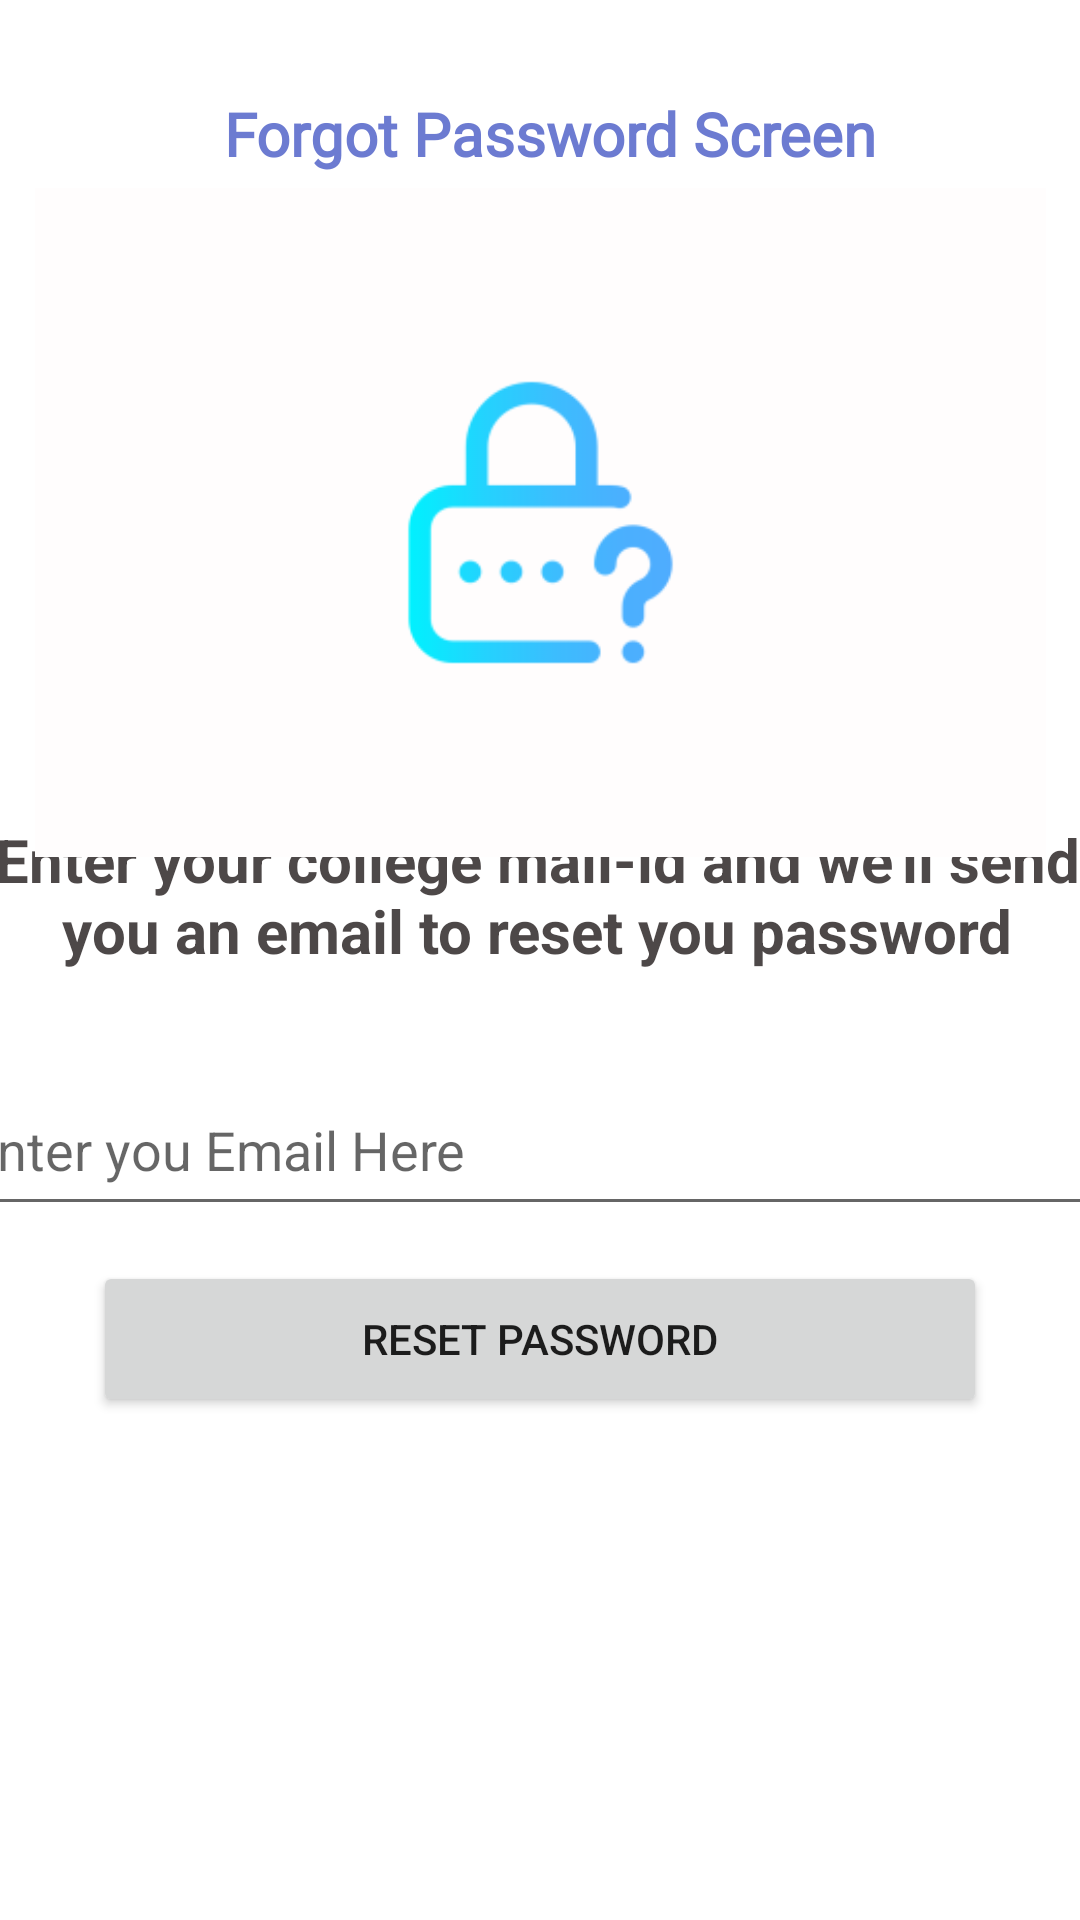

Reconstruct the res/layout file that produces this screen, plus the resources it refers to.
<!-- AndroidManifest.xml: application theme Theme.Elective_app -->
<!-- res/layout/activity_reset_passwd.xml -->
<?xml version="1.0" encoding="utf-8"?>
<androidx.constraintlayout.widget.ConstraintLayout xmlns:android="http://schemas.android.com/apk/res/android"
    xmlns:app="http://schemas.android.com/apk/res-auto"
    xmlns:tools="http://schemas.android.com/tools"
    android:layout_width="match_parent"
    android:layout_height="match_parent"
    tools:context=".Reset_passwd">

    <TextView
        android:id="@+id/textView4"
        android:layout_width="286dp"
        android:layout_height="33dp"
        android:fontFamily="@font/aclonica"
        android:text="Forgot Password Screen"
        android:textAlignment="center"
        android:textColor="#6C7BD1"
        android:textSize="20sp"
        android:textStyle="bold"
        app:layout_constraintBottom_toBottomOf="parent"
        app:layout_constraintEnd_toEndOf="parent"
        app:layout_constraintHorizontal_bias="0.544"
        app:layout_constraintStart_toStartOf="parent"
        app:layout_constraintTop_toTopOf="parent"
        app:layout_constraintVertical_bias="0.051" />

    <TextView
        android:id="@+id/textView5"
        android:layout_width="371dp"
        android:layout_height="68dp"
        android:text="Enter your college mail-id and we'll send you an email to reset you password"
        android:textAlignment="center"
        android:textColor="#E1353030"
        android:textSize="20sp"
        android:textStyle="bold"
        app:layout_constraintBottom_toBottomOf="parent"
        app:layout_constraintEnd_toEndOf="parent"
        app:layout_constraintHorizontal_bias="0.609"
        app:layout_constraintStart_toStartOf="parent"
        app:layout_constraintTop_toTopOf="parent"
        app:layout_constraintVertical_bias="0.477" />

    <EditText
        android:id="@+id/resetEmail"
        android:layout_width="385dp"
        android:layout_height="54dp"
        android:ems="10"
        android:hint="Enter you Email Here"
        android:inputType="textEmailAddress"
        app:layout_constraintBottom_toBottomOf="parent"
        app:layout_constraintEnd_toEndOf="parent"
        app:layout_constraintHorizontal_bias="0.636"
        app:layout_constraintStart_toStartOf="parent"
        app:layout_constraintTop_toTopOf="parent"
        app:layout_constraintVertical_bias="0.605" />

    <Button
        android:id="@+id/linkmailbtn"
        android:layout_width="298dp"
        android:layout_height="52dp"
        android:text="Reset Password"
        app:layout_constraintBottom_toBottomOf="parent"
        app:layout_constraintEnd_toEndOf="parent"
        app:layout_constraintHorizontal_bias="0.498"
        app:layout_constraintStart_toStartOf="parent"
        app:layout_constraintTop_toTopOf="parent"
        app:layout_constraintVertical_bias="0.715" />

    <ImageView
        android:id="@+id/imageView"
        android:layout_width="337dp"
        android:layout_height="223dp"
        android:background="#FFFDFD"
        app:layout_constraintBottom_toBottomOf="parent"
        app:layout_constraintEnd_toEndOf="parent"
        app:layout_constraintStart_toStartOf="parent"
        app:layout_constraintTop_toTopOf="parent"
        app:layout_constraintVertical_bias="0.15"
        app:srcCompat="@mipmap/resetpage_foreground" />
</androidx.constraintlayout.widget.ConstraintLayout>
<!-- resources referenced by this layout -->
<resources>
  <!-- mipmap resetpage_foreground: png bitmap (mipmap-hdpi, 2583 bytes) -->
  <style name="Theme.Elective_app" parent="Theme.MaterialComponents.DayNight.DarkActionBar">
          
          <item name="colorPrimary">@color/purple_500</item>
          <item name="colorPrimaryVariant">@color/purple_700</item>
          <item name="colorOnPrimary">@color/white</item>
          
          <item name="colorSecondary">@color/teal_200</item>
          <item name="colorSecondaryVariant">@color/teal_700</item>
          <item name="colorOnSecondary">@color/black</item>
          
          <item name="android:statusBarColor" tools:targetApi="l">?attr/colorPrimaryVariant</item>
          
      </style>
  <!-- not gathered from this repository: default colours our renderer supplied (Android Studio template values) -->
  <color name="purple_500">#FF6200EE</color>
  <color name="purple_700">#FF3700B3</color>
  <color name="teal_200">#FF03DAC5</color>
  <color name="teal_700">#FF018786</color>
  <color name="black">#FF000000</color>
  <color name="white">#FFFFFFFF</color>
</resources>
